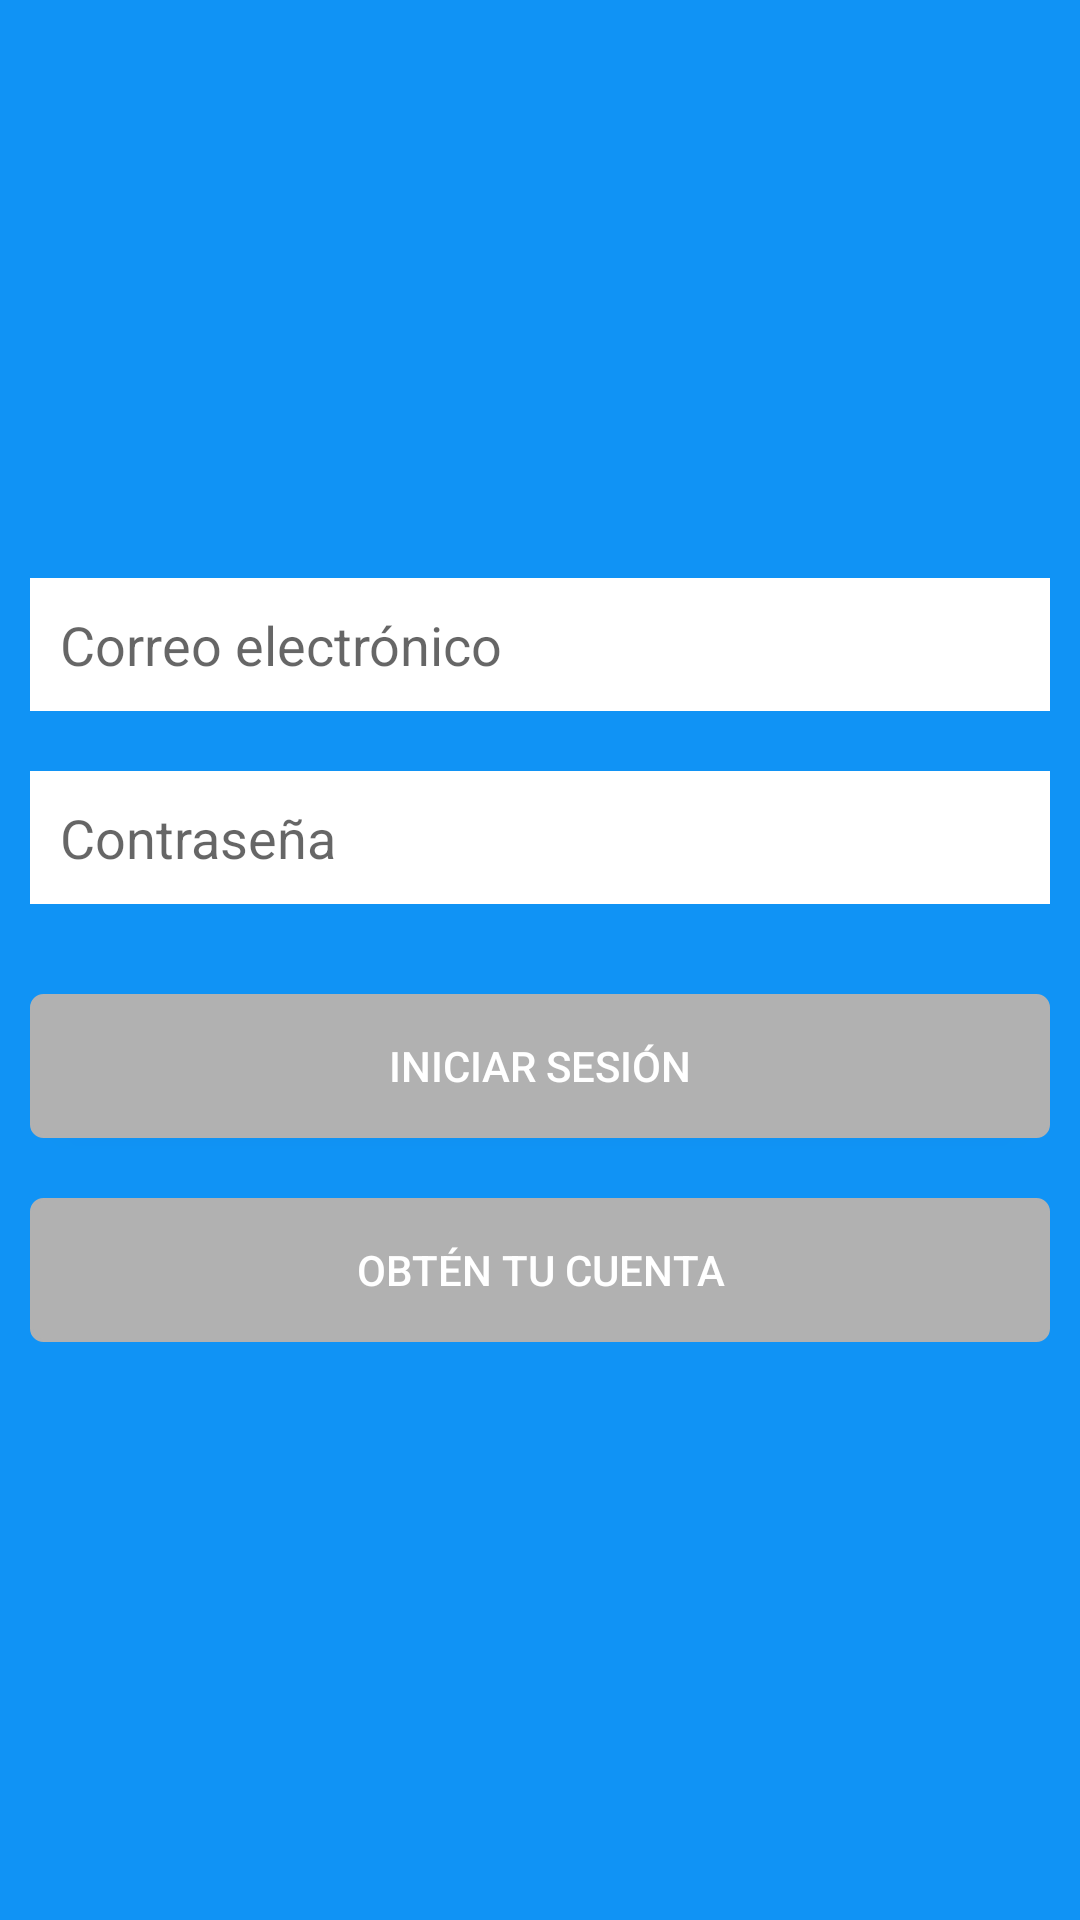

Layout XML and referenced resources for this Android screen:
<!-- AndroidManifest.xml: application theme AppTheme -->
<!-- res/layout/fragment_login.xml -->
<?xml version="1.0" encoding="utf-8"?>
<LinearLayout xmlns:android="http://schemas.android.com/apk/res/android"
    android:orientation="vertical" android:layout_width="match_parent"
    android:layout_height="match_parent">
    <FrameLayout
        android:layout_width="match_parent"
        android:layout_height="match_parent"
        android:background="@color/colorPrimary">
        <LinearLayout
            android:layout_width="match_parent"
            android:layout_height="wrap_content"
            android:layout_marginRight="10dp"
            android:layout_marginLeft="10dp"
            android:orientation="vertical"
            android:layout_gravity="center">
            <EditText
                style="@style/CustomEditText"
                android:hint="@string/email"
                android:id="@+id/et_email"
                android:inputType="textEmailAddress"/>
            <EditText
                style="@style/CustomEditText"
                android:hint="@string/password"
                android:id="@+id/et_password"
                android:inputType="textPassword"
                android:layout_marginTop="20dp"/>

            <Button
                style="@style/CustomButton"
                android:layout_marginTop="30dp"
                android:id="@+id/btn_login"
                android:text="@string/login"/>

            <Button
                style="@style/CustomButton"
                android:layout_marginTop="20dp"
                android:id="@+id/btn_register"
                android:text="@string/register_here" />
        </LinearLayout>
    </FrameLayout>
</LinearLayout>
<!-- resources referenced by this layout -->
<resources>
  <color name="colorPrimary">#1093F5</color>
  <string name="email">Correo electrónico</string>
  <string name="login">Iniciar Sesión</string>
  <string name="password">Contraseña</string>
  <string name="register_here">Obtén tu cuenta</string>
  
      //Register
  <style name="CustomButton" parent="Base.Widget.AppCompat.Button">
          <item name="android:background">@drawable/button_default</item>
          <item name="android:layout_width">match_parent</item>
          <item name="android:layout_height">wrap_content</item>
          <item name="android:textColor">@color/white</item>
      </style>
  <style name="CustomEditText" parent="Base.Widget.AppCompat.EditText">
          <item name="android:background">@color/white</item>
          <item name="android:layout_width">match_parent</item>
          <item name="android:layout_height">wrap_content</item>
          <item name="android:padding">10dp</item>
      </style>
  <style name="AppTheme" parent="Theme.AppCompat.Light.NoActionBar">
          
          <item name="colorPrimary">@color/colorPrimary</item>
          <item name="colorPrimaryDark">@color/colorPrimaryDark</item>
          <item name="colorAccent">@color/colorAccent</item>
      </style>
  <!-- drawable button_default (drawable) -->
  <?xml version="1.0" encoding="utf-8"?>
  <selector xmlns:android="http://schemas.android.com/apk/res/android">
      <item android:state_pressed="true" >
          <shape>
              <solid
                  android:color="@color/red" />
              <stroke
                  android:width="1dp"
                  android:color="@color/red" />
              <corners
                  android:radius="3dp" />
          </shape>
      </item>
      <item>
          <shape>
              <solid
                  android:color="@color/gray" />
              <stroke
                  android:width="1dp"
                  android:color="@color/gray" />
              <corners
                  android:radius="4dp" />
          </shape>
      </item>
  </selector>
  <color name="white">#FFFFFF</color>
  <color name="colorPrimaryDark">#1274be</color>
  <color name="colorAccent">#737373</color>
  <color name="red">#F6402C</color>
  <color name="gray">#b1b1b1</color>
</resources>
